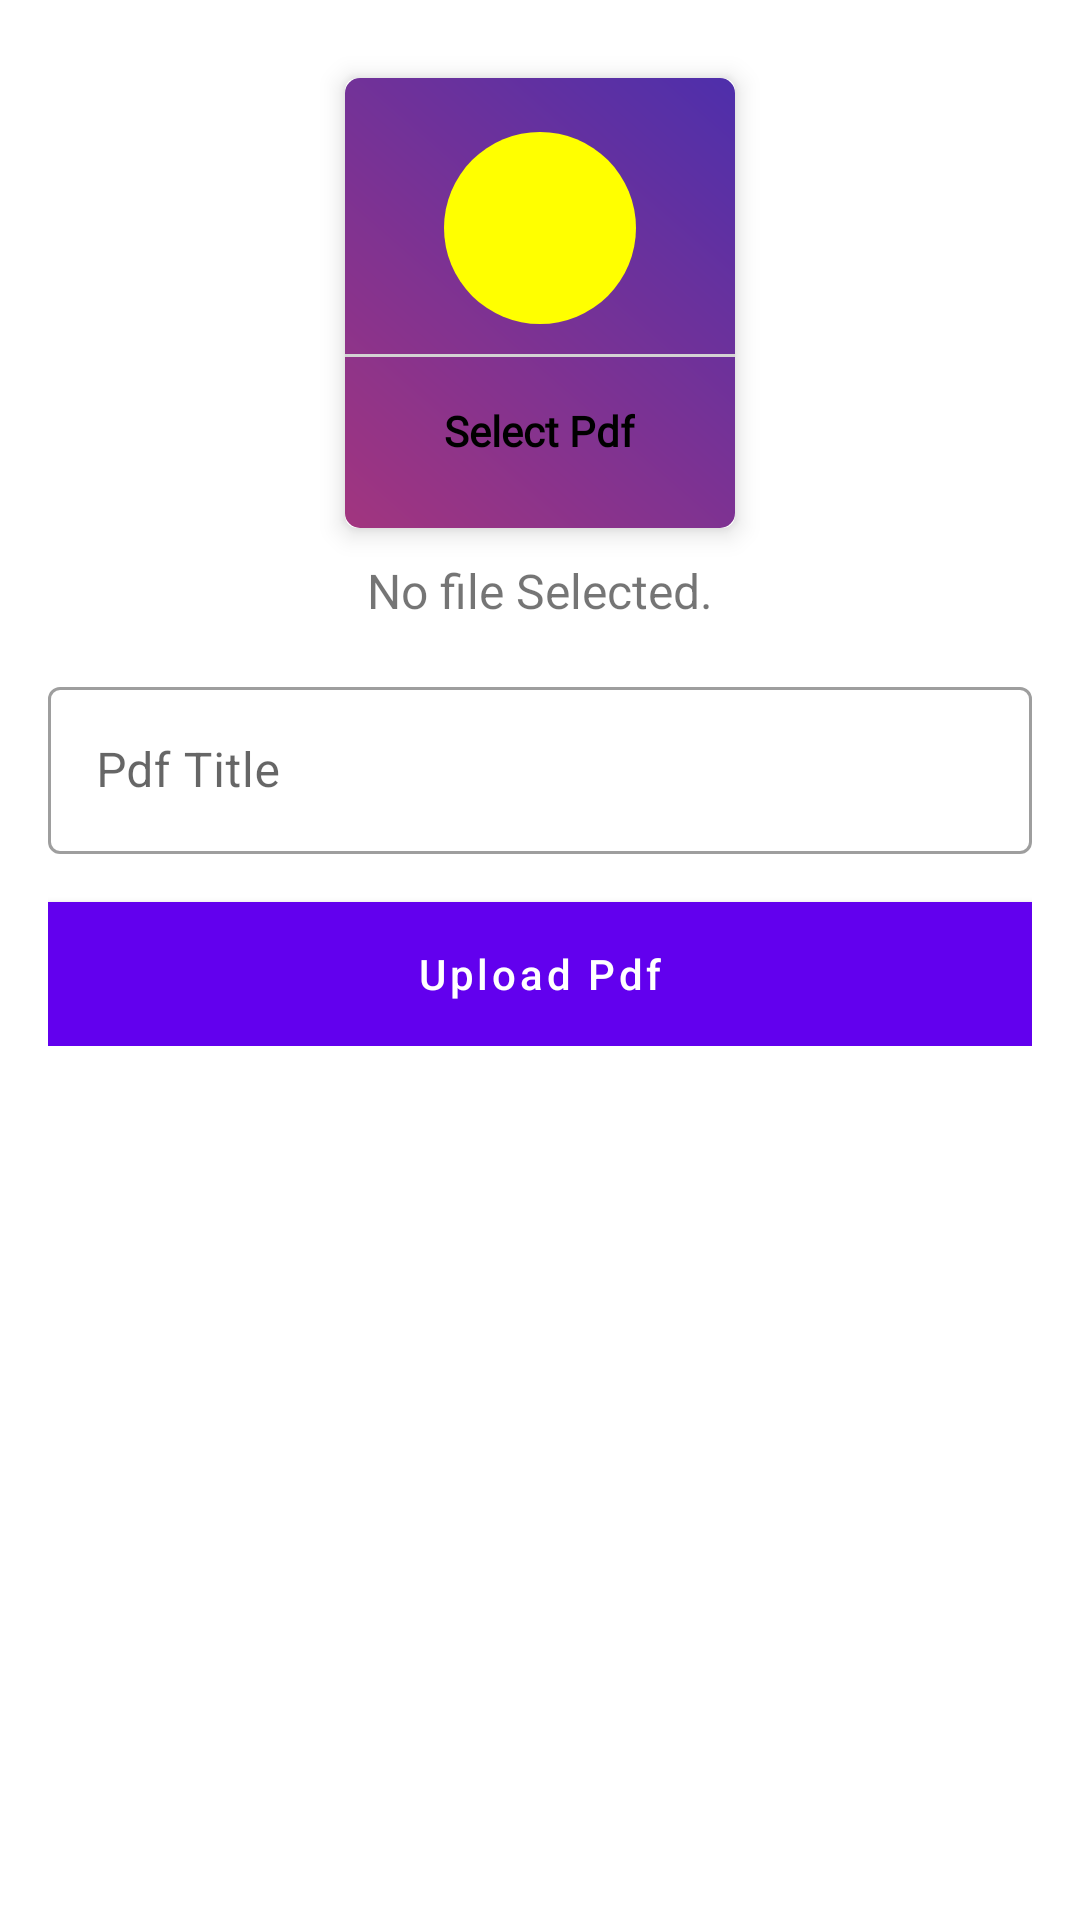

Android layout source for this screen:
<!-- AndroidManifest.xml: application theme Theme.AdminCollegeApp -->
<!-- res/layout/activity_upload_pdf.xml -->
<?xml version="1.0" encoding="utf-8"?>
<ScrollView xmlns:android="http://schemas.android.com/apk/res/android"
    xmlns:app="http://schemas.android.com/apk/res-auto"
    xmlns:tools="http://schemas.android.com/tools"
    android:layout_width="match_parent"
    android:padding="16dp"
    android:layout_height="match_parent"
    tools:context=".UploadPdfActivity">

    <LinearLayout
        android:layout_width="match_parent"
        android:layout_height="wrap_content"
        android:orientation="vertical">

        <com.google.android.material.card.MaterialCardView
            android:layout_width="130dp"
            android:layout_height="150dp"
            android:layout_margin="10dp"
            android:id="@+id/addPdf"
            android:layout_gravity="center"
            app:cardElevation="5dp">

            <LinearLayout
                android:layout_width="match_parent"
                android:layout_height="match_parent"
                android:orientation="vertical"

                android:background="@drawable/backgcolor"
                android:gravity="center">

                <ImageView
                    android:layout_width="64dp"
                    android:layout_height="64dp"
                    android:background="@drawable/circle_yellow"
                    android:src="@drawable/ic_pdf"
                    android:padding="15dp"
                    android:contentDescription="@string/upload_notice" />

                <View
                    android:layout_width="match_parent"
                    android:layout_height="1dp"
                    android:background="@color/lightGray"
                    android:layout_marginTop="10dp"/>
                <TextView
                    android:layout_width="wrap_content"
                    android:layout_height="wrap_content"
                    android:text="Select Pdf"
                    android:fontFamily="@font/font6"
                    android:textStyle="bold"

                    android:padding="5dp"
                    android:layout_marginTop="10dp"
                    android:textColor="@color/black"/>

            </LinearLayout>


        </com.google.android.material.card.MaterialCardView>

        <TextView
            android:id="@+id/pdfTextView"
            android:layout_width="wrap_content"
            android:layout_height="wrap_content"
            android:text="No file Selected."
            android:layout_gravity="center"
            android:textSize="16sp"/>

        <com.google.android.material.textfield.TextInputLayout
            style="@style/Widget.MaterialComponents.TextInputLayout.OutlinedBox"
            android:layout_width="match_parent"
            android:layout_marginTop="16dp"
            android:layout_height="match_parent">

            <com.google.android.material.textfield.TextInputEditText
                android:id="@+id/PdfTitle"
                android:layout_width="match_parent"
                android:layout_height="wrap_content"
                android:hint="Pdf Title" />
        </com.google.android.material.textfield.TextInputLayout>


        <com.google.android.material.button.MaterialButton
            android:id="@+id/uploadPdfBtn"
            android:layout_width="match_parent"
            android:layout_height="wrap_content"
            android:layout_marginTop="16dp"
            android:background="@color/black"
            android:text="Upload Pdf"
            android:textAllCaps="false"
            android:textColorHint="@color/black" />

    </LinearLayout>

</ScrollView>
<!-- resources referenced by this layout -->
<resources>
  <color name="black">#FF000000</color>
  <color name="lightGray">#D3D3D3</color>
  <!-- drawable backgcolor (drawable) -->
  <?xml version="1.0" encoding="utf-8"?>
  <shape xmlns:android="http://schemas.android.com/apk/res/android"
      android:shape="rectangle">
      <corners android:radius="5dp" />
  
  
      <gradient
          android:angle="45"
          android:startColor="#A2357F"
          android:endColor="#4E2FAB" />
  </shape>
  <!-- drawable circle_yellow (drawable) -->
  <?xml version="1.0" encoding="utf-8"?>
  <shape android:shape="oval" xmlns:android="http://schemas.android.com/apk/res/android" >
      <solid android:color="#FFFF00"/>
  </shape>
  <string name="upload_notice">Upload Notice</string>
  <style name="Theme.AdminCollegeApp" parent="Theme.MaterialComponents.DayNight.DarkActionBar">
          
          <item name="colorPrimary">@color/purple_500</item>
          <item name="colorPrimaryVariant">@color/purple_700</item>
          <item name="colorOnPrimary">@color/white</item>
          
          <item name="colorSecondary">@color/teal_200</item>
          <item name="colorSecondaryVariant">@color/teal_700</item>
          <item name="colorOnSecondary">@color/black</item>
          
          <item name="android:statusBarColor">?attr/colorPrimaryVariant</item>
          
      </style>
  <color name="purple_500">#FF6200EE</color>
  <color name="purple_700">#FF3700B3</color>
  <color name="white">#FFFFFFFF</color>
  <color name="teal_200">#FF03DAC5</color>
  <color name="teal_700">#FF018786</color>
</resources>
